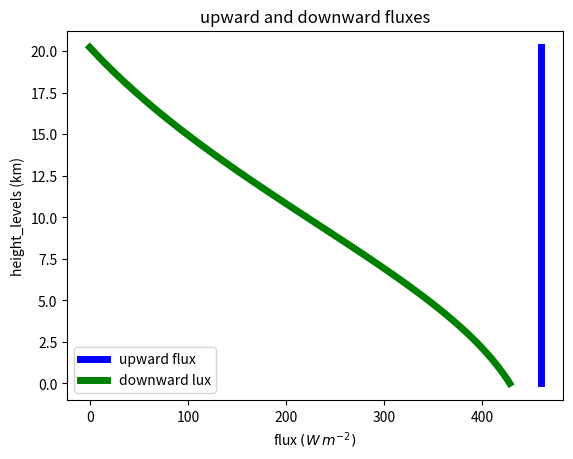
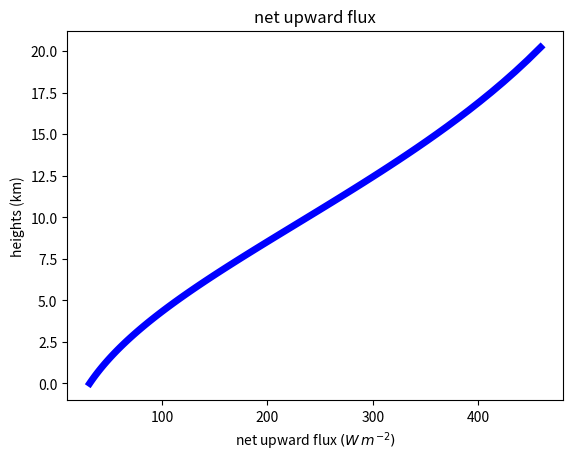
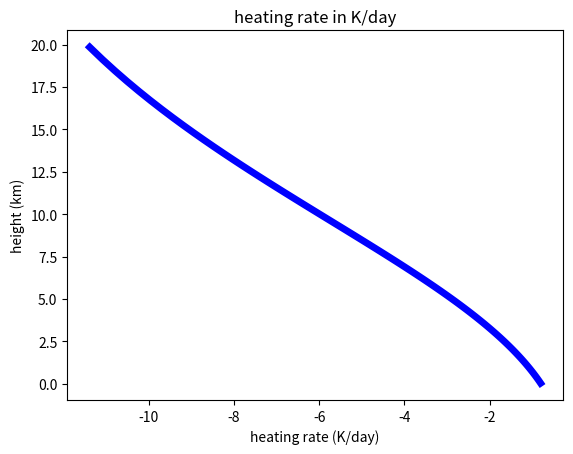

Source code (Python) for these figures, in order:
import numpy as np
import matplotlib.pyplot as plt

sigma=5.67e-8

def find_tau(tot_trans,num_layers):
    trans_layer=tot_trans**(1./num_layers)
    tau_layer= -1.*np.log(trans_layer)
    tau_layers=np.ones([num_layers])*tau_layer
    tau_levels=np.cumsum(tau_layers)
    tau_levels=np.concatenate(([0],tau_levels))
    return tau_levels

def find_heights(press_levels,rho_layers):
    Rd=287.
    g=9.8
    press_layers=(press_levels[1:] + press_levels[:-1])/2.
    del_press=(press_levels[1:] - press_levels[0:-1])
    rho_layers=press_layers/(Rd*Temp_layers)
    del_z= -1.*del_press/(rho_layers*g)
    level_heights=np.cumsum(del_z)
    level_heights=np.concatenate(([0],level_heights))
    return level_heights

def fluxes(tau_levels,Temp_layers,T_surf):
    up_rad=np.empty_like(tau_levels)
    down_rad=np.empty_like(tau_levels)
    sfc_rad=sigma*T_surf**4.
    up_rad[0]=sfc_rad
    tot_levs=len(tau_levels)
    for index in np.arange(1,tot_levs):
        upper_lev=index
        lower_lev=index - 1
        layer_num=index-1
        del_tau=tau_levels[upper_lev] - tau_levels[lower_lev]
        trans=np.exp(-1.666*del_tau)
        emiss=1 - trans
        layer_rad=sigma*Temp_layers[layer_num]**4.*emiss
        #
        # find the radiance at the next level
        #
        up_rad[upper_lev]=trans*up_rad[lower_lev] + layer_rad
    #
    # start at the top of the atmosphere
    # with zero downwelling flux
    #
    down_rad[tot_levs-1]=0
    #
    # go down a level at a time, adding up the radiances
    #
    for index in np.arange(1,tot_levs):
        upper_lev=tot_levs - index
        lower_lev=tot_levs - index -1
        layer_num=tot_levs - index - 1
        del_tau=tau_levels[upper_lev] - tau_levels[lower_lev]
        trans=np.exp(-1.666*del_tau)
        emiss=1 - trans
        layer_rad=sigma*Temp_layers[layer_num]**4.*emiss
        down_rad[lower_lev]=down_rad[upper_lev]*trans + layer_rad
    return (up_rad,down_rad)

def heating_rate(net_up,height_levels,rho_layers):
    cpd=1004.
    #
    # find the radiance divergence across the layer
    # by differencing the levels
    #
    dFn_dz= -1.*np.diff(net_up)/np.diff(height_levels)
    dT_dt=dFn_dz/(rho_layers*cpd)
    return dT_dt

if __name__=="__main__":
    
    tot_trans=0.2
    num_layers=100
    p_sfc=1000.*1.e2
    p_top=100.*1.e2
    g=9.8
    T_sfc=300.
    Rd=287. #J/kg/K
    num_levels=num_layers+1
    tau_levels=find_tau(tot_trans,num_layers)
    press_levels=np.linspace(p_top,p_sfc,num_levels)
    press_diff=np.diff(press_levels)[0]
    press_levels=press_levels[::-1]
    press_layers=(press_levels[1:] + press_levels[:-1])/2.
    Temp_levels=np.ones([num_levels])*T_sfc
    Temp_layers=(Temp_levels[1:] + Temp_levels[:-1])/2.
    rho_levels=press_levels/(Rd*Temp_levels)
    rho_layers=(rho_levels[1:] + rho_levels[:-1])/2.
    height_levels=find_heights(press_levels,rho_layers)
    up,down=fluxes(tau_levels,Temp_layers,T_sfc)
    dT_dt=heating_rate(up - down,height_levels,rho_layers)
    
    plt.close('all')
    fig1,axis1=plt.subplots(1,1)
    axis1.plot(up,height_levels*0.001,'b-',lw=5,label='upward flux')
    axis1.plot(down,height_levels*0.001,'g-',lw=5,label='downward lux')
    axis1.set_title('upward and downward fluxes')
    axis1.set_xlabel('flux $(W\,m^{-2})$')
    axis1.set_ylabel('height_levels (km)')
    axis1.legend(numpoints=1,loc='best')
    
    fig2,axis2=plt.subplots(1,1)
    axis2.plot(up-down,height_levels*0.001,'b-',lw=5)
    axis2.set_title('net upward flux')
    axis2.set_xlabel('net upward flux $(W\,m^{-2})$')
    axis2.set_ylabel('heights (km)')

    dT_dt=heating_rate(up - down,height_levels,rho_layers)
    fig3,axis3=plt.subplots(1,1)
    #
    #find the height at mid-layer
    #
    layer_height=(height_levels[1:] + height_levels[:-1])/2.
    axis3.plot(dT_dt*3600.*24.,layer_height*0.001,'b-',lw=5)
    axis3.set_title('heating rate in K/day')
    axis3.set_xlabel('heating rate (K/day)')
    axis3.set_ylabel('height (km)')
    plt.show()